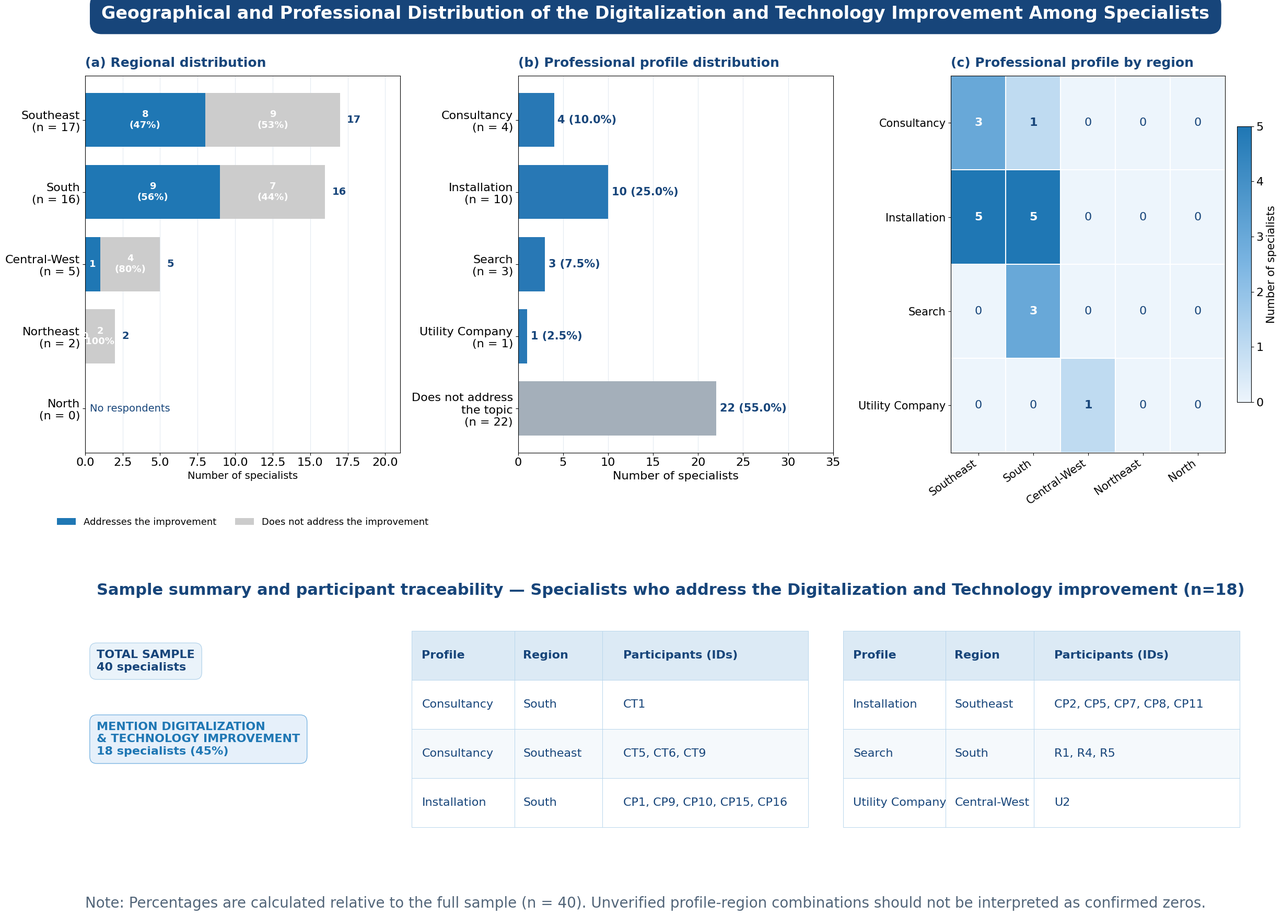

This chart was generated by the following Python code: (Note: this script raises an exception after producing the figure.)
import numpy as np
import pandas as pd
import matplotlib.pyplot as plt
from matplotlib.colors import LinearSegmentedColormap
import os

# ============================================================
# 1. DADOS — Melhoria: Digitalization and Technology
# ============================================================

regions = [
    "Southeast",
    "South",
    "Central-West",
    "Northeast",
    "North"
]

# Dados da Tabela 1: Região x Especialistas
regional_total = np.array([17, 16, 5, 2, 0])
regional_mentions = np.array([8, 9, 1, 0, 0])       # Tratam a melhoria
regional_no_mentions = np.array([9, 7, 4, 2, 0])    # Não tratam a melhoria

# Dados da Tabela 2: Perfil x Imp_DigitalizationAndTechnology
profiles = [
    "Consultancy",
    "Installation",
    "Search",
    "Utility Company",
    "Does not address\nthe topic"
]

profile_counts = np.array([4, 10, 3, 1, 22])
profile_percentages = profile_counts / 40 * 100

# Heatmap: Perfil x Região (distribuição dos 18 que mencionam)
heatmap_profiles = [
    "Consultancy",
    "Installation",
    "Search",
    "Utility Company"
]

heatmap_regions = [
    "Southeast",
    "South",
    "Central-West",
    "Northeast",
    "North"
]

# Distribuição dos 18 especialistas que mencionam a melhoria
# Consultancy: Southeast=3, South=1
# Installation: Southeast=5, South=5
# Search: South=3
# Utility Company: Central-West=1
heatmap_data = np.array([
    [3, 1, 0, 0, 0],  # Consultancy (4)
    [5, 5, 0, 0, 0],  # Installation (10)
    [0, 3, 0, 0, 0],  # Search (3)
    [0, 0, 1, 0, 0]   # Utility Company (1)
])

# Lista de participantes que MENCIONAM a melhoria (18 especialistas)
participants = [
    ("Consultancy", "South", "CT1"),
    ("Consultancy", "Southeast", "CT5, CT6, CT9"),
    ("Installation", "South", "CP1, CP9, CP10, CP15, CP16"),
    ("Installation", "Southeast", "CP2, CP5, CP7, CP8, CP11"),
    ("Search", "South", "R1, R4, R5"),
    ("Utility Company", "Central-West", "U2")
]

# ============================================================
# 2. ESTILO VISUAL
# ============================================================

plt.rcParams.update({
    "font.family": "DejaVu Sans",
    "font.size": 16,
    "axes.titlesize": 18,
    "axes.labelsize": 16,
    "xtick.labelsize": 16,
    "ytick.labelsize": 16,
    "figure.facecolor": "white",
    "axes.facecolor": "white",
    "savefig.facecolor": "white"
})

# Paleta de cores — AZUL para melhoria (em vez de vermelho para barreira)
navy = "#17457A"
blue_improvement = "#1f77b4"    # Azul: aborda a melhoria (cor das "Melhorias" no grafo)
grey_light = "#cccccc"          # Cinza: não aborda
blue_profile = "#2878B5"        # Azul: perfis
grey_profile = "#A4AFBA"        # Cinza: não aborda
light_blue_imp = "#E6F0FA"      # Fundo azul claro para caixa de resumo
light_blue_box = "#EAF3FA"      # Fundo azul claro para "Total Sample"
grid_color = "#D8E2EC"

# ============================================================
# 3. CRIAR FIGURA COM TRÊS PAINÉIS
# ============================================================

fig = plt.figure(figsize=(24, 18), constrained_layout=False)

gs = fig.add_gridspec(
    nrows=2,
    ncols=3,
    height_ratios=[2.2, 1.4],
    width_ratios=[1.05, 1.05, 1.0],
    left=0.045,
    right=0.975,
    top=0.90,
    bottom=0.08,
    wspace=0.38,
    hspace=0.50
)

ax_a = fig.add_subplot(gs[0, 0])
ax_b = fig.add_subplot(gs[0, 1])
ax_c = fig.add_subplot(gs[0, 2])
ax_table = fig.add_subplot(gs[1, :])

# Título geral
fig.suptitle(
    "Geographical and Professional Distribution of the "
    "Digitalization and Technology Improvement Among Specialists",
    fontsize=24,
    fontweight="bold",
    color="white",
    x=0.5,
    y=0.975,
    bbox=dict(
        boxstyle="round,pad=0.65",
        facecolor=navy,
        edgecolor=navy
    )
)

# ============================================================
# 4. PAINEL A — DISTRIBUIÇÃO REGIONAL
# ============================================================

y = np.arange(len(regions))

ax_a.barh(
    y,
    regional_mentions,
    color=blue_improvement,
    label="Addresses the improvement",
    height=0.75
)

ax_a.barh(
    y,
    regional_no_mentions,
    left=regional_mentions,
    color=grey_light,
    label="Does not address the improvement",
    height=0.75
)

for i, (yes, no, total) in enumerate(
    zip(regional_mentions, regional_no_mentions, regional_total)
):
    if total > 0:
        pct_yes = yes / total * 100
        pct_no = no / total * 100

        if yes >= 2:
            ax_a.text(
                yes / 2, i,
                f"{yes}\n({pct_yes:.0f}%)",
                ha="center", va="center",
                color="white", fontweight="bold",
                fontsize=13
            )
        else:
            ax_a.text(
                yes / 2, i,
                str(yes),
                ha="center", va="center",
                color="white", fontweight="bold",
                fontsize=13
            )

        if no >= 2:
            ax_a.text(
                yes + no / 2, i,
                f"{no}\n({pct_no:.0f}%)",
                ha="center", va="center",
                color="white", fontweight="bold",
                fontsize=13
            )
        else:
            ax_a.text(
                yes + no / 2, i,
                str(no),
                ha="center", va="center",
                color="white", fontweight="bold",
                fontsize=13
            )

        ax_a.text(
            total + 0.45, i,
            str(total),
            va="center",
            color=navy,
            fontweight="bold",
            fontsize=14
        )
    else:
        ax_a.text(
            3.0, i, "No respondents",
            ha="center", va="center",
            color=navy,
            fontsize=14
        )

ax_a.set_yticks(y)
ax_a.set_yticklabels([
    f"{r}\n(n = {n})"
    for r, n in zip(regions, regional_total)
])
ax_a.invert_yaxis()
ax_a.set_xlim(0, 21)
ax_a.set_xlabel("Number of specialists", fontsize=14)
ax_a.set_title(
    "(a) Regional distribution",
    loc="left", color=navy, fontweight="bold", pad=12
)

ax_a.grid(axis="x", color=grid_color, alpha=0.7)
ax_a.set_axisbelow(True)

ax_a.legend(
    loc="lower center",
    bbox_to_anchor=(0.5, -0.22),
    frameon=False,
    fontsize=13,
    ncol=2
)

# ============================================================
# 5. PAINEL B — PERFIS PROFISSIONAIS
# ============================================================

y_b = np.arange(len(profiles))

colors_b = [
    blue_profile, blue_profile, blue_profile, blue_profile, grey_profile
]

bars = ax_b.barh(
    y_b,
    profile_counts,
    color=colors_b,
    height=0.75
)

for bar, count, pct in zip(
    bars, profile_counts, profile_percentages
):
    ax_b.text(
        count + 0.4,
        bar.get_y() + bar.get_height() / 2,
        f"{count} ({pct:.1f}%)",
        va="center",
        color=navy,
        fontweight="bold",
        fontsize=15
    )

ax_b.set_yticks(y_b)
ax_b.set_yticklabels([
    f"{p}\n(n = {n})"
    for p, n in zip(profiles, profile_counts)
])
ax_b.invert_yaxis()
ax_b.set_xlim(0, 35)
ax_b.set_xlabel("Number of specialists", fontsize=16)
ax_b.set_title(
    "(b) Professional profile distribution",
    loc="left", color=navy, fontweight="bold", pad=12, fontsize=18
)
ax_b.grid(axis="x", color=grid_color, alpha=0.7)
ax_b.set_axisbelow(True)

# ============================================================
# 6. PAINEL C — HEATMAP PERFIL X REGIÃO
# ============================================================

# Colormap azul para a melhoria
cmap = LinearSegmentedColormap.from_list(
    "custom_blue",
    ["#EDF5FC", "#7BB5E2", "#1f77b4"]
)

im = ax_c.imshow(
    heatmap_data,
    cmap=cmap,
    aspect="auto",
    vmin=0,
    vmax=5  # Valor máximo (Installation Southeast=5, South=5)
)

ax_c.set_xticks(np.arange(len(heatmap_regions)))
ax_c.set_xticklabels(
    heatmap_regions,
    rotation=35,
    ha="right",
    fontsize=15
)
ax_c.set_yticks(np.arange(len(heatmap_profiles)))
ax_c.set_yticklabels(heatmap_profiles, fontsize=15)

ax_c.set_title(
    "(c) Professional profile by region",
    loc="left", color=navy, fontweight="bold", pad=12, fontsize=18
)

for i in range(heatmap_data.shape[0]):
    for j in range(heatmap_data.shape[1]):
        value = heatmap_data[i, j]
        ax_c.text(
            j, i, str(value),
            ha="center", va="center",
            color="white" if value >= 3 else navy,
            fontweight="bold" if value > 0 else "normal",
            fontsize=16
        )

ax_c.set_xticks(
    np.arange(-0.5, len(heatmap_regions), 1),
    minor=True
)
ax_c.set_yticks(
    np.arange(-0.5, len(heatmap_profiles), 1),
    minor=True
)
ax_c.grid(which="minor", color="white", linewidth=1.5)
ax_c.tick_params(which="minor", bottom=False, left=False)

cbar = fig.colorbar(
    im,
    ax=ax_c,
    fraction=0.046,
    pad=0.04
)
cbar.set_label("Number of specialists", fontsize=15)

# ============================================================
# 7. PAINEL INFERIOR — IDENTIFICADORES DOS PARTICIPANTES
# ============================================================

ax_table.axis("off")

ax_table.text(
    0.01, 1.10,
    "Sample summary and participant traceability — Specialists who address the Digitalization and Technology improvement (n=18)",
    fontsize=22,
    color=navy,
    fontweight="bold",
    va="top",
    transform=ax_table.transAxes
)

# Caixas de resumo
ax_table.text(
    0.01, 0.82,
    "TOTAL SAMPLE\n40 specialists",
    fontsize=16,
    color=navy,
    fontweight="bold",
    va="top",
    transform=ax_table.transAxes,
    bbox=dict(
        boxstyle="round,pad=0.6",
        facecolor=light_blue_box,
        edgecolor="#B8D6EC"
    )
)

ax_table.text(
    0.01, 0.52,
    "MENTION DIGITALIZATION\n& TECHNOLOGY IMPROVEMENT\n18 specialists (45%)",
    fontsize=16,
    color=blue_improvement,
    fontweight="bold",
    va="top",
    transform=ax_table.transAxes,
    bbox=dict(
        boxstyle="round,pad=0.6",
        facecolor=light_blue_imp,
        edgecolor="#7BB5E2"
    )
)

df = pd.DataFrame(
    participants,
    columns=["Profile", "Region", "Participants (IDs)"]
)

# 6 linhas → 3 na esquerda, 3 na direita
df_left = df.iloc[:3]
df_right = df.iloc[3:]

def draw_table(ax, dataframe, bbox):
    table = ax.table(
        cellText=dataframe.values,
        colLabels=dataframe.columns,
        cellLoc="left",
        colLoc="left",
        bbox=bbox,
        colWidths=[0.35, 0.30, 0.70]
    )

    table.auto_set_font_size(False)
    table.set_fontsize(16)

    for (row, col), cell in table.get_celld().items():
        cell.set_edgecolor("#B8D6EC")
        cell.set_linewidth(0.7)
        cell.set_height(cell.get_height() * 1.15)

        if row == 0:
            cell.set_facecolor("#DCEAF5")
            cell.set_text_props(
                color=navy,
                weight="bold",
                fontsize=16
            )
        else:
            cell.set_facecolor(
                "white" if row % 2 else "#F5F9FC"
            )
            cell.set_text_props(
                color=navy,
                fontsize=16
            )

    return table

draw_table(
    ax_table,
    df_left,
    bbox=[0.28, 0.08, 0.34, 0.82]
)

draw_table(
    ax_table,
    df_right,
    bbox=[0.65, 0.08, 0.34, 0.82]
)

# Nota metodológica
fig.text(
    0.045, 0.015,
    "Note: Percentages are calculated relative to the full sample (n = 40). "
    "Unverified profile-region combinations should not be interpreted as confirmed zeros.",
    fontsize=20,
    color="#526579"
)

# ============================================================
# 8. SALVAR E EXIBIR
# ============================================================

script_dir = os.path.dirname(os.path.abspath(__file__))
path_png = os.path.join(script_dir, "digitalization_technology_improvement_three_panels.png")

plt.savefig(
    path_png,
    dpi=300,
    bbox_inches="tight"
)

plt.show()

print("Files saved:")
print(f"- {path_png}")
